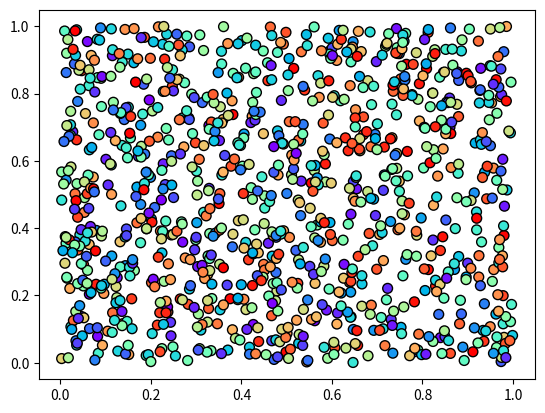

Python code for this plot: (Note: this script raises an exception after producing the figure.)

#!/usr/bin/env python
# coding: utf-8

# ## Problem 1: Simple scatter plot using random 
# 
# We can generate random numbers using using a method `random.rand()` from the [NumPy package](https://numpy.org/). This example generates 10 random values:
# 
# ```
# import numpy as np
# random_numbers = np.random.rand(10)
# 
# ```
# 
# ### Part 1
# 
# Create an new data frame called `data` and add 1000 random numbers (`float`) into a new column `x` and another 1000 random numbers (`float`) into a new column `y`.

import numpy as np
import pandas as pd

# YOUR CODE HERE 1 to set data
x = np.random.rand(1000)
y = np.random.rand(1000)
data = pd.DataFrame(columns=['x', 'y'])
data['x'] = x
data['y'] = y

# Check your random values
print(data.head())

# Check that you have the correct number of rows
assert len(data) == 1000, "There should be 1000 rows of data."


# ### Part 2
# 

# YOUR CODE HERE 2 to set colors
colors=[]
colors=np.random.rand(1000)

# This test print should print out 10 first numbers in the variable colors
print(colors[0:10])

# Check that the length matches
assert len(colors) == 1000, "There should be 1000 random numbers for colors"


# ### Part 3 
# 
# #### Part 3.1
# 
# Create a scatter plot of points with random colors
# 
# #### Part 3.2
# 
# #### Part 3.3
# 

# Plot a scatter plot
# YOUR CODE HERE 3
import matplotlib.pyplot as plt
plt.scatter(x, y, s = 50, c=colors, cmap='rainbow',edgecolor='black')

# Add labels and title
# YOUR CODE HERE 4


# Save the plot as a png file:
outputfp = "my_first_plot.png"

# YOUR CODE HERE 5


# This test print statement should print the output filename of your figure
print("Saved my first plot as:", outputfp)

#Check that the file exists (also go and open the file to check that everything is ok!)
import os

assert os.path.exists(outputfp), "Can't find the output image."


# Remember to commit your changes (including the image file) to your GitHub repo!
# 
# ### Done!
# 
# Now you can move to [problem 2](Exercise-7-problem-2.ipynb).
